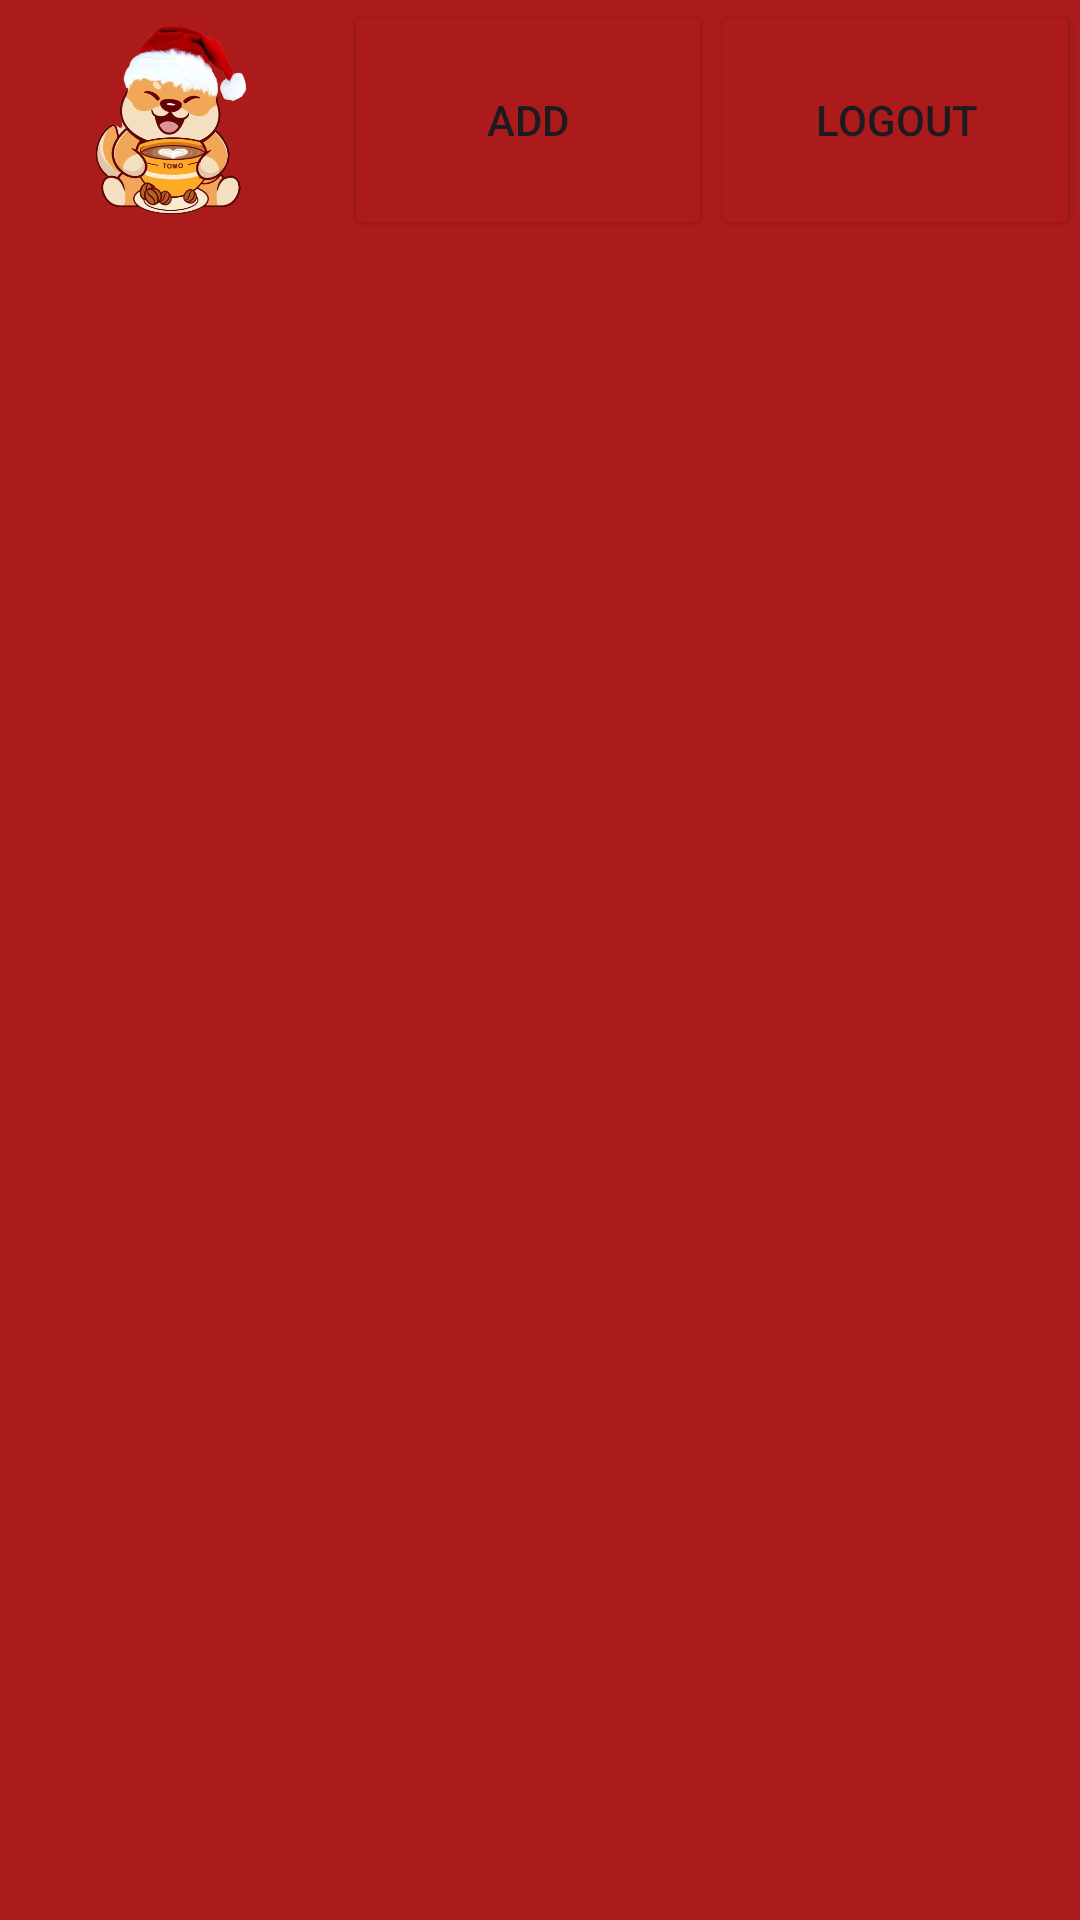

Produce the Android XML layout that renders to this screen, including the resource entries it uses.
<!-- AndroidManifest.xml: application theme Theme.TomoKopi -->
<!-- res/layout/activity_main.xml -->
<?xml version="1.0" encoding="utf-8"?>
<androidx.constraintlayout.widget.ConstraintLayout xmlns:android="http://schemas.android.com/apk/res/android"
    xmlns:app="http://schemas.android.com/apk/res-auto"
    xmlns:tools="http://schemas.android.com/tools"
    android:layout_width="match_parent"
    android:layout_height="match_parent"
    android:background="@color/red"
    tools:context=".MainActivity">

    <LinearLayout
        android:layout_width="match_parent"
        android:layout_height="wrap_content"
        android:orientation="vertical"
        app:layout_constraintTop_toTopOf="parent">

        <LinearLayout
            android:layout_width="match_parent"
            android:layout_height="wrap_content"
            android:gravity="right"
            android:orientation="vertical">


            <LinearLayout
                android:layout_width="match_parent"
                android:layout_height="match_parent"
                android:background="@color/red"
                android:orientation="horizontal"
                android:paddingTop="0dp"
                android:paddingBottom="0dp">

                <ImageView
                    android:id="@+id/imageView3"
                    android:layout_width="80dp"
                    android:layout_height="80dp"
                    android:layout_weight="1"
                    app:srcCompat="@drawable/cmas_logo_nobg"></ImageView>

                <Button
                    android:id="@+id/mainAddButton"
                    android:layout_width="wrap_content"
                    android:layout_height="match_parent"
                    android:layout_marginLeft="0dp"
                    android:layout_marginTop="0dp"
                    android:layout_weight="1"
                    android:backgroundTint="@color/red"
                    android:text="Add"
                    app:cornerRadius="0dp" />

                <Button
                    android:id="@+id/btnLogout"
                    android:layout_width="wrap_content"
                    android:layout_height="match_parent"
                    android:layout_weight="1"
                    android:backgroundTint="@color/red"
                    android:text="Logout"
                    app:cornerRadius="0dp" />

            </LinearLayout>

        </LinearLayout>

        <ScrollView
            android:layout_width="match_parent"
            android:layout_height="match_parent"
            android:layout_marginTop="0dp">

            <LinearLayout
                android:layout_width="match_parent"
                android:layout_height="wrap_content"
                android:orientation="vertical">

                <LinearLayout
                    android:id="@+id/item_list"
                    android:layout_width="match_parent"
                    android:layout_height="wrap_content"
                    android:layout_gravity="center"
                    android:gravity="center"
                    android:orientation="vertical" />
            </LinearLayout>
        </ScrollView>

    </LinearLayout>

</androidx.constraintlayout.widget.ConstraintLayout>
<!-- resources referenced by this layout -->
<resources>
  <color name="red">#AC1B1B</color>
  <!-- drawable cmas_logo_nobg: png bitmap (drawable, 182025 bytes) -->
  <style name="Theme.TomoKopi" parent="Base.Theme.TomoKopi" />
  <style name="Base.Theme.TomoKopi" parent="Theme.Material3.DayNight.NoActionBar">
          
          
      </style>
</resources>
